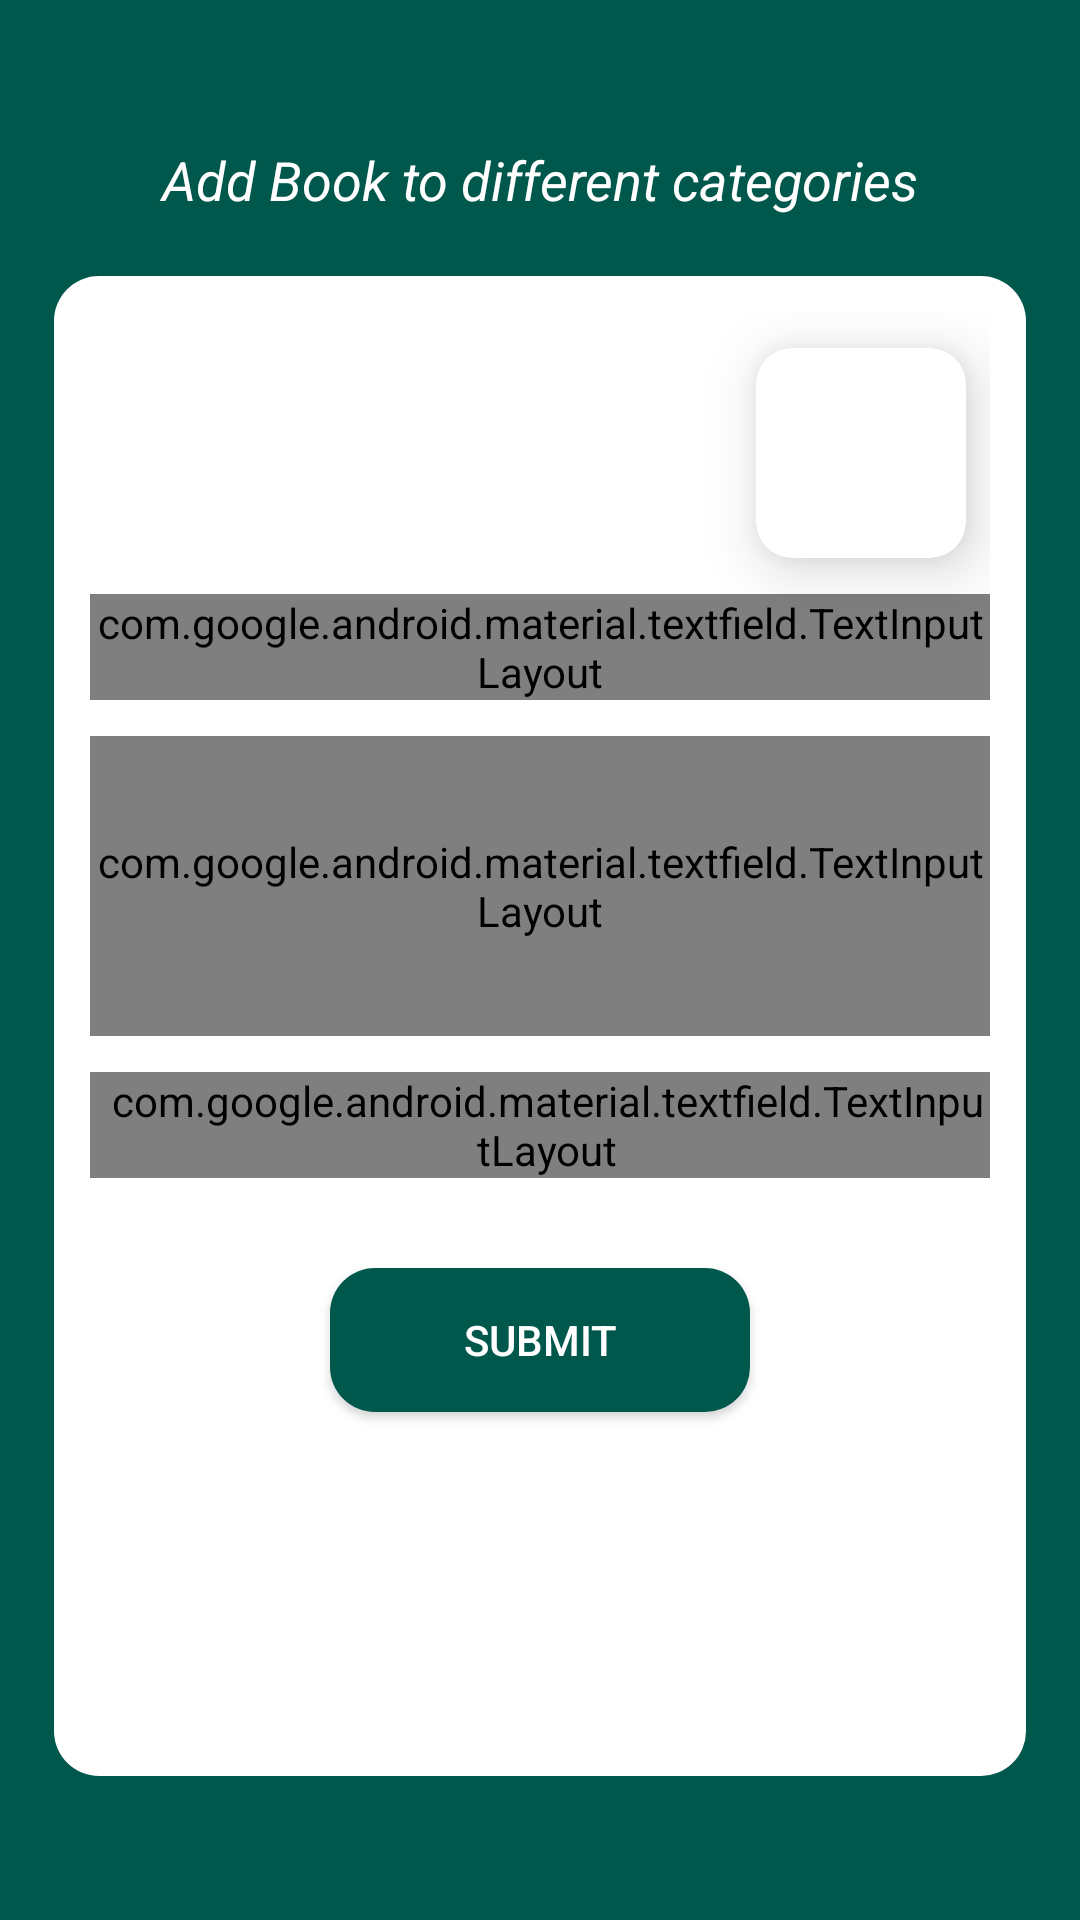

Here is an Android app screen rendered from its layout file. Give the layout XML and the strings, colors and styles it references.
<!-- AndroidManifest.xml: application theme AppTheme -->
<!-- res/layout/activity_add_book.xml -->
<?xml version="1.0" encoding="utf-8"?>
<LinearLayout xmlns:android="http://schemas.android.com/apk/res/android"
    xmlns:app="http://schemas.android.com/apk/res-auto"
    xmlns:tools="http://schemas.android.com/tools"
    android:layout_width="match_parent"
    android:background="@color/colorPrimaryDark"
    android:layout_height="match_parent"
    tools:context=".SignUpActivity">


    <ScrollView
        android:layout_width="match_parent"
        android:layout_height="match_parent">

        <LinearLayout
            android:id="@+id/wrapperLayout"
            android:layout_width="match_parent"
            android:layout_height="wrap_content"
            android:layout_marginLeft="18dp"
            android:layout_marginRight="18dp"
            android:layout_gravity="center_vertical"
            android:orientation="vertical">

            <TextView
                android:layout_width="match_parent"
                android:layout_height="wrap_content"
                android:gravity="center_horizontal"
                android:textColor="#ffffff"
                android:textSize="18sp"
                android:textStyle="italic"
                android:text="Add Book to different categories"/>

            <LinearLayout
                android:layout_marginTop="20dp"
                android:layout_width="match_parent"
                android:layout_height="500dp"
                android:padding="12dp"
                android:layout_gravity="center_vertical"
                android:background="@drawable/button_bg_with_radius"
                android:orientation="vertical">

                <androidx.cardview.widget.CardView
                    android:layout_marginTop="12dp"
                    android:layout_width="70dp"
                    android:layout_gravity="end"
                    android:layout_marginRight="8dp"
                    app:cardCornerRadius="12dp"
                    app:cardElevation="12dp"
                    android:layout_height="70dp">

                    <ImageView
                        android:id="@+id/bookImage"
                        android:layout_width="match_parent"
                        android:layout_height="match_parent"
                        android:src="@drawable/man"
                        />
                </androidx.cardview.widget.CardView>

                <com.google.android.material.textfield.TextInputLayout
                    android:layout_marginTop="12dp"
                    android:layout_width="match_parent"
                    style="@style/Widget.MaterialComponents.TextInputLayout.OutlinedBox.Dense"
                    android:layout_height="wrap_content"
                    app:boxCornerRadiusBottomEnd="10dp"
                    app:boxCornerRadiusBottomStart="10dp"
                    app:boxCornerRadiusTopEnd="10dp"
                    app:boxCornerRadiusTopStart="10dp"
                    app:hintTextAppearance="@style/TextAppearance.App.TextInputLayout"
                    android:hint="name of book"
                    app:boxStrokeColor="@color/colorPrimary"
                    app:boxStrokeWidth="1dp"
                    >
                    <com.google.android.material.textfield.TextInputEditText
                        android:id="@+id/bookName"
                        android:layout_height="match_parent"
                        android:layout_width="match_parent">
                    </com.google.android.material.textfield.TextInputEditText>
                </com.google.android.material.textfield.TextInputLayout>

                <com.google.android.material.textfield.TextInputLayout
                    android:layout_marginTop="12dp"
                    android:layout_width="match_parent"
                    style="@style/Widget.MaterialComponents.TextInputLayout.OutlinedBox.Dense"
                    android:layout_height="100dp"
                    app:boxCornerRadiusBottomEnd="10dp"
                    app:boxCornerRadiusBottomStart="10dp"
                    app:boxCornerRadiusTopEnd="10dp"
                    app:boxCornerRadiusTopStart="10dp"
                    android:scrollbars="vertical"
                    app:hintTextAppearance="@style/TextAppearance.App.TextInputLayout"
                    app:boxStrokeColor="@color/colorPrimary"
                    app:boxStrokeWidth="1dp"
                    android:hint="book description">

                    <com.google.android.material.textfield.TextInputEditText
                        android:id="@+id/bookDescription"
                        android:layout_width="match_parent"
                        android:inputType="textMultiLine"
                        android:gravity="start|top|left"
                        android:layout_height="match_parent"/>
                </com.google.android.material.textfield.TextInputLayout>

                <com.google.android.material.textfield.TextInputLayout
                    android:layout_marginTop="12dp"
                    android:layout_width="match_parent"
                    style="@style/Widget.MaterialComponents.TextInputLayout.OutlinedBox.Dense"
                    android:layout_height="wrap_content"
                    app:boxCornerRadiusBottomEnd="10dp"
                    android:paddingLeft="5dp"
                    app:boxCornerRadiusBottomStart="10dp"
                    app:boxCornerRadiusTopEnd="10dp"
                    app:boxCornerRadiusTopStart="10dp"
                    app:hintTextAppearance="@style/TextAppearance.App.TextInputLayout"
                    android:hint="category"
                    app:boxStrokeColor="@color/colorPrimary"
                    app:boxStrokeWidth="1dp"
                    >
                    <AutoCompleteTextView
                        android:id="@+id/bookCategory"
                        android:layout_height="match_parent"
                        android:layout_width="match_parent">
                    </AutoCompleteTextView>
                </com.google.android.material.textfield.TextInputLayout>


                <Button
                    android:id="@+id/submitBook"
                    android:layout_gravity="center_horizontal"
                    android:layout_marginTop="30dp"
                    android:layout_width="140dp"
                    android:text="Submit"
                    android:textColor="#ffffff"
                    android:backgroundTint="@color/colorPrimaryDark"
                    android:background="@drawable/button_bg_with_radius"
                    android:layout_height="wrap_content"
                    />


            </LinearLayout>

        </LinearLayout>
    </ScrollView>




</LinearLayout>
<!-- resources referenced by this layout -->
<resources>
  <color name="colorPrimary">#008577</color>
  <color name="colorPrimaryDark">#00574B</color>
  <!-- drawable button_bg_with_radius (drawable) -->
  <?xml version="1.0" encoding="utf-8"?>
  <shape xmlns:android="http://schemas.android.com/apk/res/android" android:shape="rectangle">
      <corners android:radius="15dp"/>
      <solid android:color="#ffffff"/>
  
  </shape>
  <style name="TextAppearance.App.TextInputLayout" parent="@android:style/TextAppearance">
      
      <item name="android:textColor">@color/colorPrimaryDark</item>
      <item name="android:textSize">14sp</item>
  </style>
  <style name="AppTheme" parent="Theme.AppCompat.Light.NoActionBar">
          
          <item name="colorPrimary">@color/colorPrimary</item>
          <item name="colorPrimaryDark">@color/colorPrimaryDark</item>
          <item name="colorAccent">@color/colorAccent</item>
          <item name="drawerArrowStyle">@style/DrawerArrowStyle</item>
  
      </style>
  <color name="colorAccent">#D81B60</color>
  <style name="DrawerArrowStyle" parent="@style/Widget.AppCompat.DrawerArrowToggle">
          <item name="spinBars">true</item>
          <item name="color">@android:color/white</item>
      </style>
</resources>
